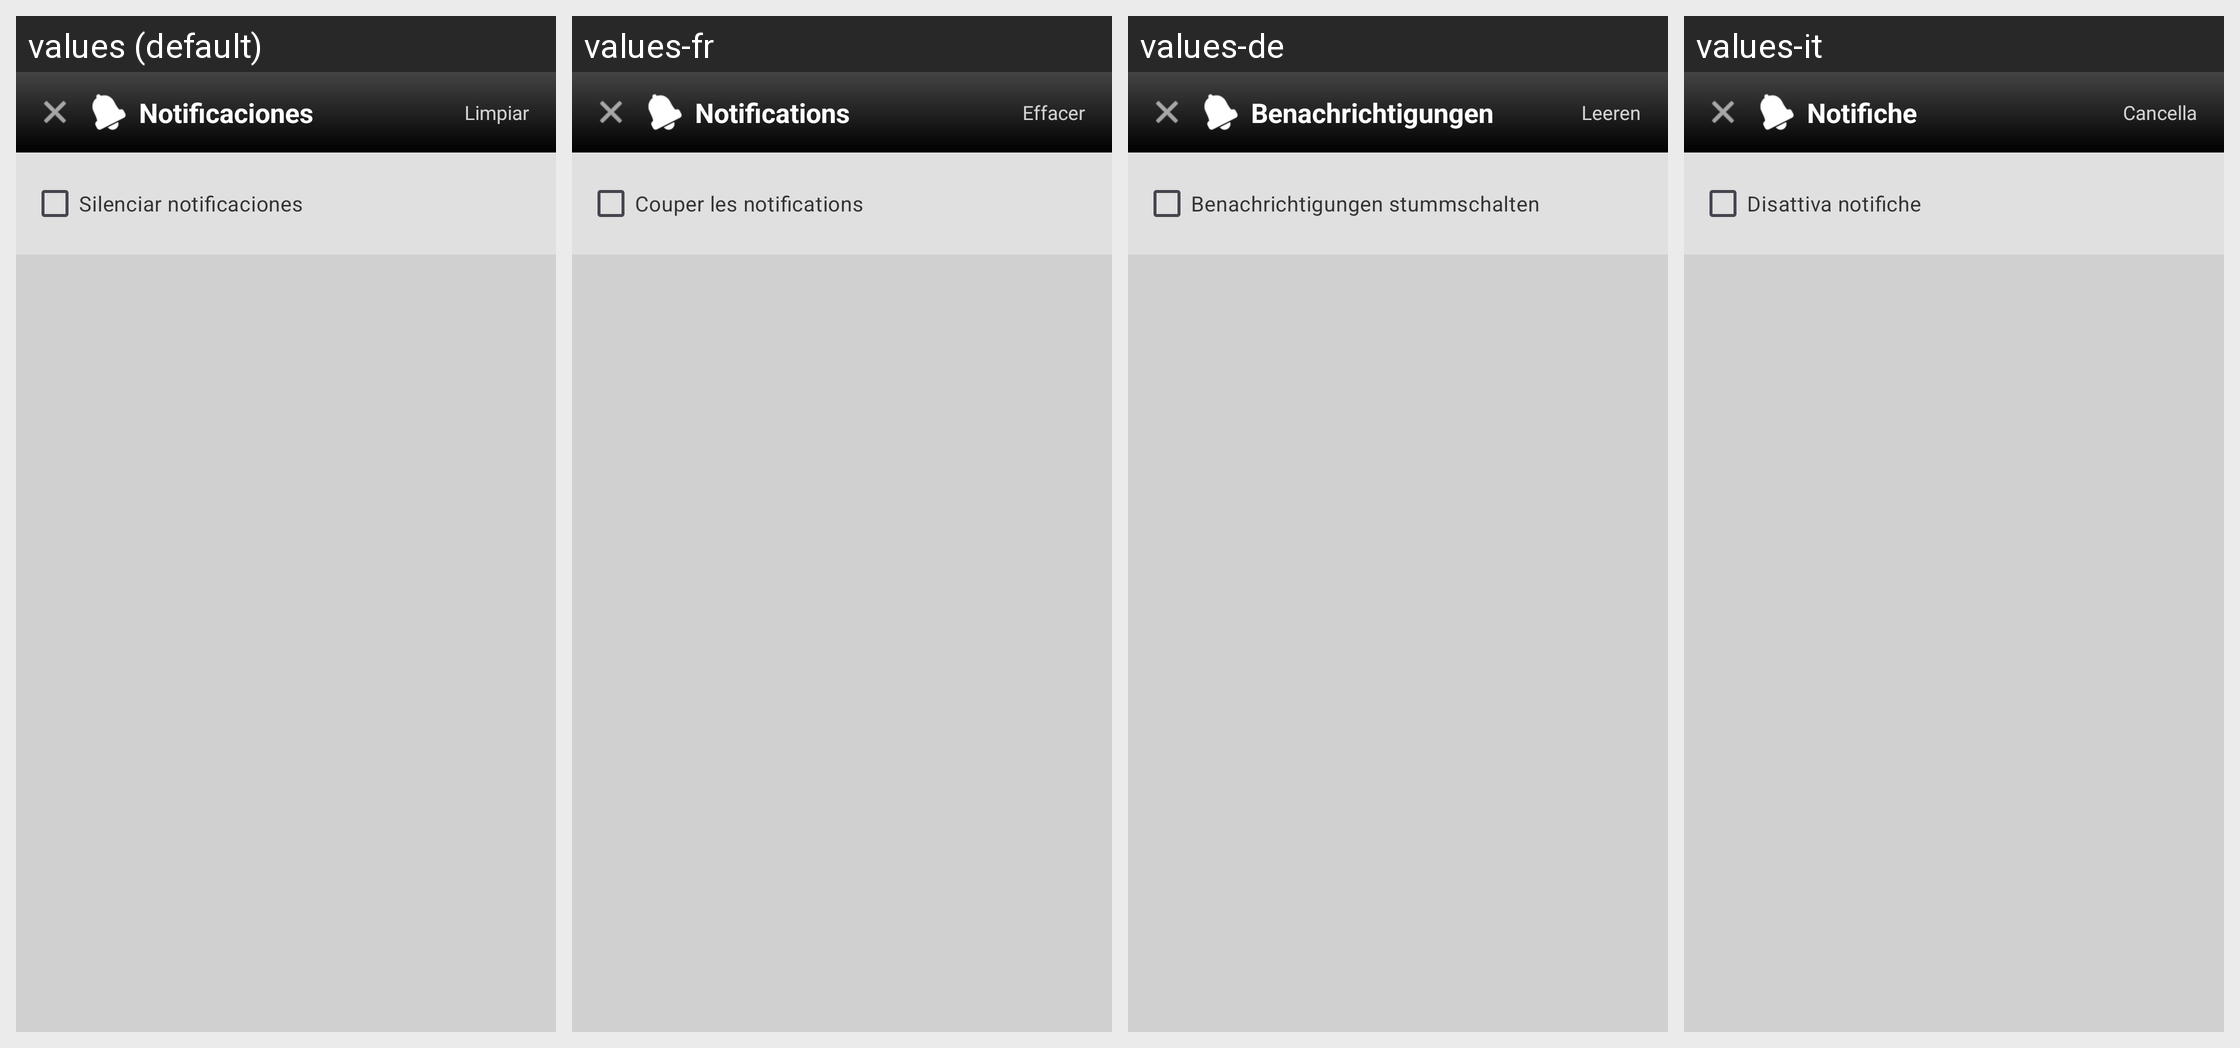

For this localized Android screen grid, give each drawn string resource with its value in every locale shown.
Android screen res/layout/activity_notifications.xml rendered under 4 locales, left to right: values (default), values-fr, values-de, values-it. Device: Nexus 5 (rendered at 1080×1920; each locale shown at half size, 540×960, under a caption strip naming it); theme Theme.Whasap2.
Other locales in the repository, not shown: values-en, values-pt.
Strings drawn on this screen, with the default value and each locale's value (text and hints the layout hard-codes, and strings that could not be matched under every locale, appear in the picture but are not listed):

notif_header_title
  values: Notificaciones
  values-fr: Notifications
  values-de: Benachrichtigungen
  values-it: Notifiche

notif_clear_all
  values: Limpiar
  values-fr: Effacer
  values-de: Leeren
  values-it: Cancella

notif_mute_all
  values: Silenciar notificaciones
  values-fr: Couper les notifications
  values-de: Benachrichtigungen stummschalten
  values-it: Disattiva notifiche
